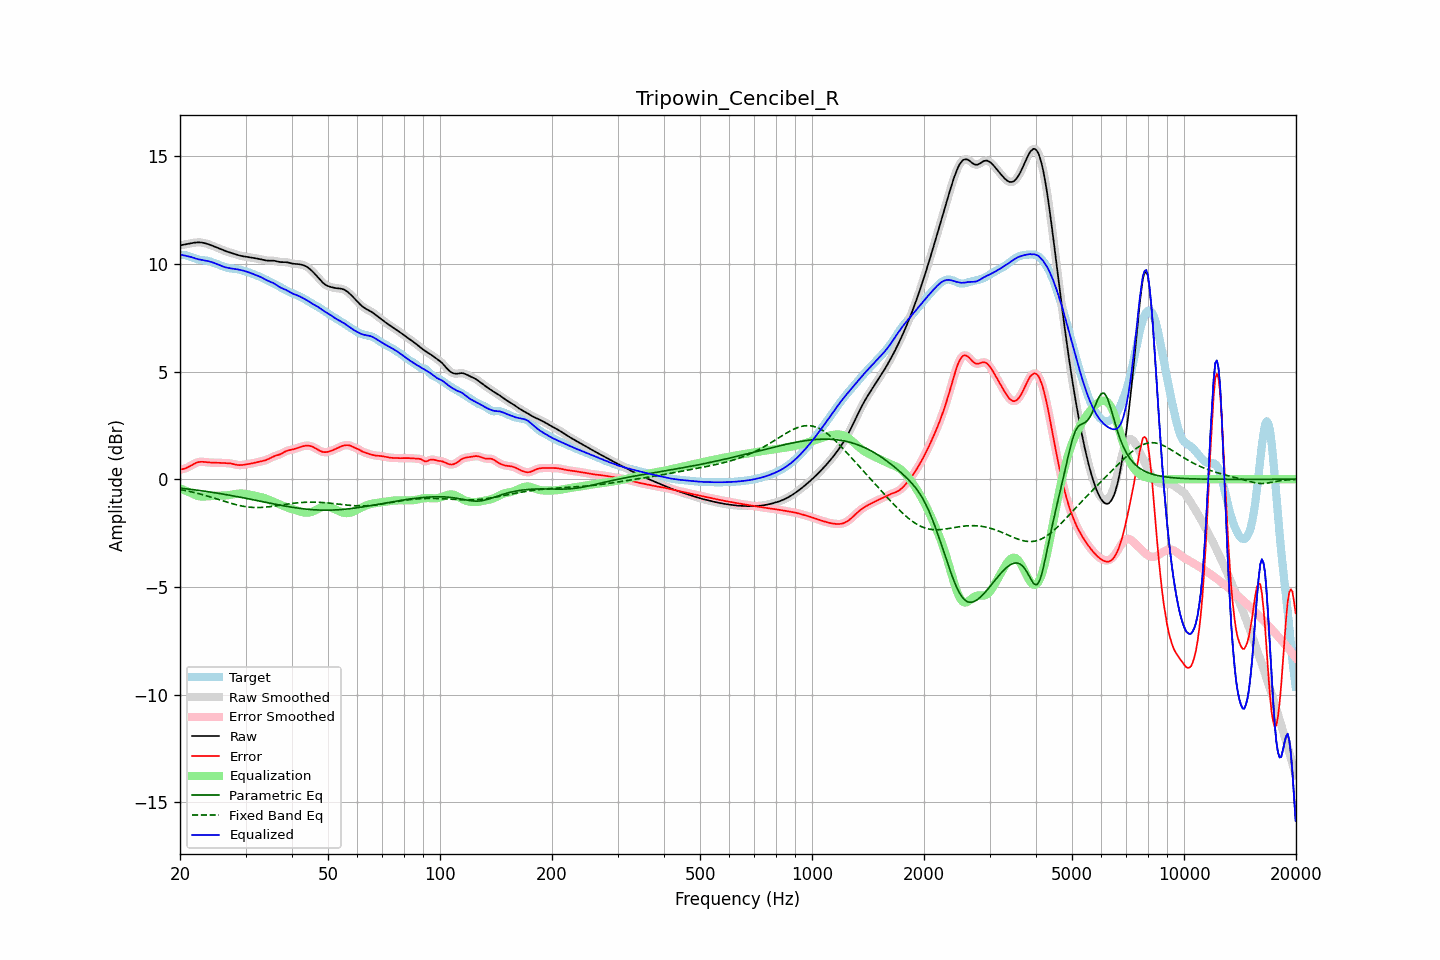

The data file committed next to this chart (first rows):
frequency, raw, error, smoothed, error_smoothed, equalization, parametric_eq, fixed_band_eq, equalized_raw, equalized_smoothed, target
20.00, 10.85, 0.45, 10.85, 0.45, -0.42, -0.41, -0.48, 10.43, 10.43, 10.40
20.20, 10.87, 0.46, 10.87, 0.46, -0.45, -0.42, -0.49, 10.42, 10.41, 10.41
20.40, 10.88, 0.48, 10.88, 0.47, -0.49, -0.43, -0.51, 10.40, 10.40, 10.41
20.61, 10.90, 0.49, 10.90, 0.50, -0.52, -0.44, -0.52, 10.38, 10.38, 10.40
20.81, 10.91, 0.52, 10.91, 0.52, -0.55, -0.45, -0.54, 10.36, 10.36, 10.39
21.02, 10.92, 0.56, 10.92, 0.56, -0.58, -0.45, -0.55, 10.34, 10.34, 10.37
21.23, 10.94, 0.60, 10.94, 0.60, -0.61, -0.46, -0.57, 10.33, 10.33, 10.34
21.44, 10.95, 0.64, 10.95, 0.64, -0.64, -0.47, -0.59, 10.31, 10.31, 10.31
21.66, 10.97, 0.68, 10.97, 0.68, -0.68, -0.48, -0.60, 10.28, 10.28, 10.28
21.87, 10.98, 0.73, 10.98, 0.72, -0.72, -0.49, -0.62, 10.26, 10.26, 10.25
22.09, 10.99, 0.76, 10.99, 0.76, -0.75, -0.50, -0.64, 10.24, 10.24, 10.23
22.31, 10.99, 0.79, 10.99, 0.79, -0.78, -0.51, -0.66, 10.22, 10.22, 10.21
22.54, 10.99, 0.80, 10.99, 0.80, -0.79, -0.52, -0.68, 10.20, 10.20, 10.19
22.76, 10.99, 0.81, 10.99, 0.81, -0.80, -0.53, -0.70, 10.19, 10.19, 10.18
22.99, 10.98, 0.81, 10.98, 0.81, -0.81, -0.54, -0.72, 10.17, 10.17, 10.17
23.22, 10.96, 0.80, 10.96, 0.80, -0.80, -0.55, -0.74, 10.16, 10.16, 10.16
23.45, 10.95, 0.79, 10.95, 0.79, -0.80, -0.56, -0.76, 10.15, 10.15, 10.15
23.69, 10.92, 0.78, 10.92, 0.78, -0.79, -0.57, -0.78, 10.13, 10.13, 10.14
23.92, 10.90, 0.78, 10.90, 0.78, -0.78, -0.58, -0.80, 10.11, 10.11, 10.12
24.16, 10.87, 0.77, 10.87, 0.77, -0.78, -0.60, -0.82, 10.09, 10.09, 10.10
24.40, 10.84, 0.77, 10.84, 0.77, -0.77, -0.61, -0.85, 10.07, 10.07, 10.07
24.65, 10.81, 0.77, 10.81, 0.77, -0.77, -0.62, -0.87, 10.04, 10.04, 10.04
24.89, 10.78, 0.77, 10.78, 0.77, -0.77, -0.63, -0.89, 10.02, 10.02, 10.01
25.14, 10.75, 0.77, 10.75, 0.77, -0.76, -0.64, -0.92, 9.99, 9.99, 9.99
25.39, 10.72, 0.76, 10.72, 0.76, -0.76, -0.65, -0.94, 9.96, 9.96, 9.96
25.65, 10.69, 0.76, 10.69, 0.76, -0.76, -0.67, -0.96, 9.93, 9.93, 9.93
25.91, 10.66, 0.76, 10.66, 0.76, -0.76, -0.68, -0.99, 9.90, 9.90, 9.90
26.16, 10.63, 0.76, 10.63, 0.76, -0.76, -0.69, -1.01, 9.87, 9.87, 9.87
26.43, 10.60, 0.75, 10.60, 0.75, -0.75, -0.70, -1.03, 9.84, 9.84, 9.84
26.69, 10.57, 0.75, 10.57, 0.75, -0.75, -0.72, -1.06, 9.82, 9.82, 9.82
26.96, 10.55, 0.75, 10.55, 0.75, -0.74, -0.73, -1.08, 9.81, 9.81, 9.80
27.23, 10.52, 0.74, 10.52, 0.74, -0.73, -0.74, -1.10, 9.79, 9.79, 9.79
27.50, 10.50, 0.72, 10.50, 0.72, -0.72, -0.76, -1.12, 9.78, 9.78, 9.78
27.77, 10.48, 0.71, 10.48, 0.71, -0.70, -0.77, -1.14, 9.77, 9.77, 9.77
28.05, 10.45, 0.69, 10.45, 0.69, -0.69, -0.78, -1.16, 9.76, 9.76, 9.76
28.33, 10.43, 0.67, 10.43, 0.67, -0.68, -0.80, -1.18, 9.75, 9.75, 9.76
28.62, 10.41, 0.66, 10.41, 0.66, -0.67, -0.81, -1.20, 9.74, 9.74, 9.74
28.90, 10.38, 0.66, 10.38, 0.66, -0.66, -0.83, -1.22, 9.72, 9.72, 9.73
29.19, 10.37, 0.66, 10.37, 0.66, -0.66, -0.84, -1.24, 9.70, 9.70, 9.71
29.48, 10.35, 0.66, 10.35, 0.66, -0.67, -0.86, -1.25, 9.69, 9.69, 9.69
29.78, 10.34, 0.67, 10.34, 0.67, -0.67, -0.87, -1.26, 9.67, 9.67, 9.67
30.08, 10.33, 0.69, 10.33, 0.69, -0.68, -0.89, -1.27, 9.65, 9.65, 9.64
30.38, 10.32, 0.70, 10.32, 0.70, -0.70, -0.90, -1.29, 9.62, 9.62, 9.62
30.68, 10.31, 0.71, 10.31, 0.71, -0.71, -0.92, -1.29, 9.60, 9.60, 9.59
30.99, 10.29, 0.72, 10.29, 0.73, -0.73, -0.93, -1.30, 9.57, 9.57, 9.57
31.30, 10.28, 0.74, 10.28, 0.74, -0.74, -0.95, -1.31, 9.54, 9.54, 9.54
31.61, 10.27, 0.76, 10.27, 0.76, -0.76, -0.96, -1.31, 9.51, 9.51, 9.51
31.93, 10.25, 0.77, 10.25, 0.77, -0.77, -0.98, -1.31, 9.48, 9.48, 9.48
32.24, 10.24, 0.79, 10.24, 0.79, -0.79, -0.99, -1.31, 9.45, 9.45, 9.45
32.57, 10.23, 0.81, 10.23, 0.81, -0.80, -1.01, -1.31, 9.43, 9.42, 9.42
32.89, 10.21, 0.82, 10.21, 0.82, -0.82, -1.02, -1.31, 9.39, 9.39, 9.39
33.22, 10.19, 0.84, 10.19, 0.84, -0.84, -1.04, -1.31, 9.36, 9.35, 9.36
33.55, 10.18, 0.86, 10.18, 0.86, -0.86, -1.05, -1.30, 9.31, 9.31, 9.32
33.89, 10.16, 0.88, 10.16, 0.88, -0.89, -1.07, -1.30, 9.27, 9.27, 9.28
34.23, 10.15, 0.90, 10.15, 0.91, -0.91, -1.08, -1.29, 9.24, 9.24, 9.24
34.57, 10.14, 0.94, 10.15, 0.94, -0.94, -1.10, -1.28, 9.20, 9.20, 9.21
34.92, 10.14, 0.98, 10.14, 0.98, -0.97, -1.11, -1.27, 9.17, 9.17, 9.17
35.27, 10.15, 1.02, 10.14, 1.02, -1.01, -1.13, -1.26, 9.14, 9.14, 9.13
35.62, 10.14, 1.05, 10.14, 1.05, -1.04, -1.14, -1.25, 9.11, 9.10, 9.09
35.97, 10.13, 1.08, 10.13, 1.08, -1.07, -1.16, -1.24, 9.07, 9.06, 9.05
... 635 more rows
